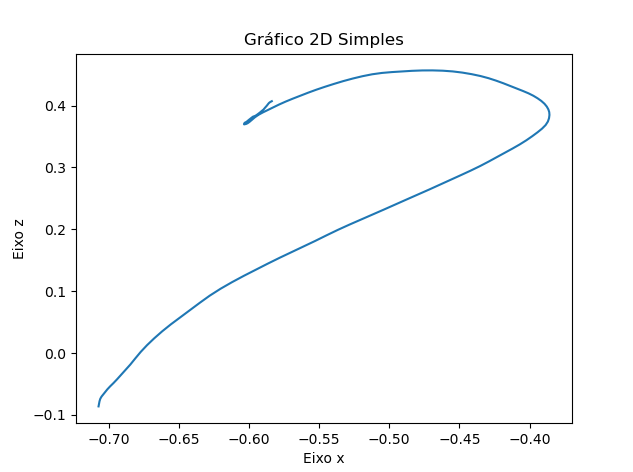

The file beside this chart, header and first rows:
X, Y, Z
-0.7072, 0.245, -0.08617
-0.7069, 0.245, -0.08206
-0.7066, 0.245, -0.07797
-0.706, 0.245, -0.074
-0.7051, 0.245, -0.07038
-0.7039, 0.245, -0.0669
-0.7025, 0.245, -0.06304
-0.701, 0.245, -0.05869
-0.6991, 0.245, -0.05393
-0.6967, 0.245, -0.04862
-0.6941, 0.245, -0.04244
-0.6912, 0.245, -0.03529
-0.688, 0.245, -0.02737
-0.6846, 0.245, -0.01856
-0.6811, 0.245, -0.008683
-0.6772, 0.245, 0.001876
-0.6727, 0.245, 0.01271
-0.6676, 0.245, 0.02382
-0.6619, 0.245, 0.03512
-0.6557, 0.245, 0.04642
-0.649, 0.245, 0.05778
-0.6421, 0.245, 0.06931
-0.6352, 0.245, 0.0811
-0.628, 0.245, 0.09281
-0.6202, 0.245, 0.104
-0.612, 0.245, 0.1147
-0.6036, 0.245, 0.125
-0.5951, 0.245, 0.1348
-0.5866, 0.245, 0.1445
-0.5782, 0.245, 0.154
-0.5696, 0.245, 0.1632
-0.5611, 0.245, 0.1722
-0.5529, 0.245, 0.1812
-0.5448, 0.245, 0.1902
-0.5367, 0.245, 0.1991
-0.5284, 0.245, 0.2076
-0.52, 0.245, 0.2159
-0.5117, 0.245, 0.224
-0.5035, 0.245, 0.2323
-0.4954, 0.245, 0.2405
-0.4873, 0.245, 0.2485
-0.4793, 0.245, 0.2565
-0.4714, 0.245, 0.2645
-0.4636, 0.245, 0.2724
-0.4562, 0.245, 0.2802
-0.4489, 0.245, 0.2877
-0.4418, 0.245, 0.295
-0.4352, 0.245, 0.3024
-0.429, 0.245, 0.3097
-0.4232, 0.245, 0.317
-0.4175, 0.245, 0.3239
-0.4121, 0.245, 0.3306
-0.407, 0.245, 0.3373
-0.4023, 0.245, 0.3439
-0.3981, 0.245, 0.3505
-0.3943, 0.245, 0.3568
-0.3911, 0.245, 0.3628
-0.3885, 0.245, 0.3686
-0.3869, 0.245, 0.3742
-0.3861, 0.245, 0.3797
... 89 more rows
